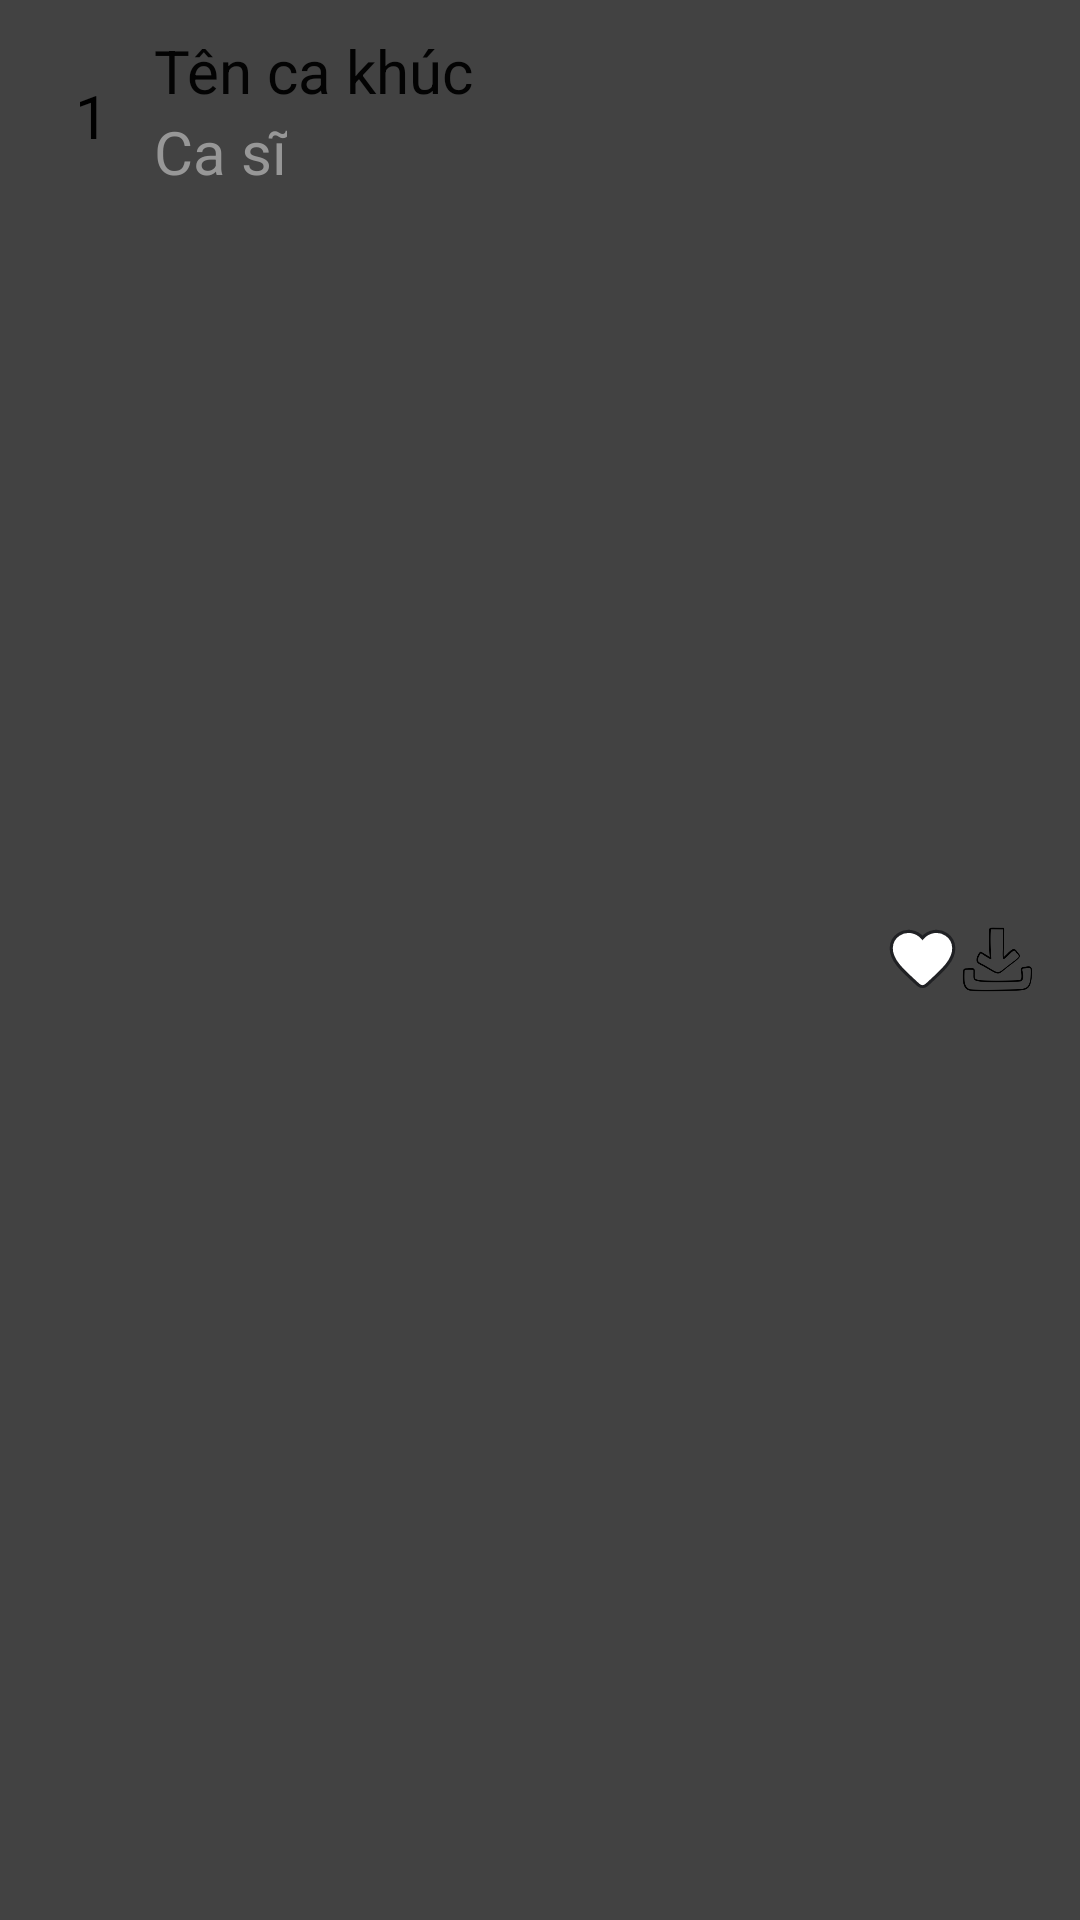

Android layout source for this screen:
<!-- AndroidManifest.xml: application theme Theme.MusicAppPlayer -->
<!-- res/layout/list_song_adapter.xml -->
<?xml version="1.0" encoding="utf-8"?>
<androidx.cardview.widget.CardView xmlns:android="http://schemas.android.com/apk/res/android"
    android:layout_width="match_parent"
    android:layout_height="wrap_content"
    android:layout_margin="5dp"
    android:elevation="5dp">

    <RelativeLayout
        android:layout_width="match_parent"
        android:layout_height="match_parent"
        android:padding="10dp">

        <TextView
            android:layout_margin="15dp"
            android:layout_width="wrap_content"
            android:layout_height="wrap_content"
            android:id="@+id/textviewlistindex"
            android:text="1"
            android:textSize="20sp"/>
        <TextView
            android:id="@+id/textviewsongname"
            android:layout_width="wrap_content"
            android:layout_height="wrap_content"
            android:maxWidth="250dp"
            android:ellipsize="end"
            android:singleLine="true"
            android:layout_toRightOf="@+id/textviewlistindex"
            android:textColor="#030303"
            android:text="Tên ca khúc"
            android:textSize="20sp"/>
        <TextView
            android:layout_width="wrap_content"
            android:layout_height="wrap_content"
            android:id="@+id/textviewsingername"
            android:layout_below="@+id/textviewsongname"
            android:layout_toRightOf="@+id/textviewlistindex"
            android:ellipsize="end"
            android:singleLine="true"
            android:textColor="#979797"
            android:textSize="20sp"
            android:text="Ca sĩ"/>
        <ImageView
            android:layout_width="25dp"
            android:layout_height="25dp"
            android:id="@+id/imageviewluotthichlistsong"
            android:layout_alignParentRight="true"
            android:layout_centerVertical="true"
            android:layout_marginRight="30dp"
            android:src="@drawable/ic_favorite"/>
        <ImageView
            android:layout_width="25dp"
            android:layout_height="25dp"
            android:id="@+id/imageviewdownloadsong"
            android:layout_alignParentRight="true"
            android:layout_centerVertical="true"
            android:layout_marginRight="5dp"
            android:src="@drawable/ic_download"/>



    </RelativeLayout>

</androidx.cardview.widget.CardView>
<!-- resources referenced by this layout -->
<resources>
  <!-- drawable ic_download: png bitmap (drawable, 5789 bytes) -->
  <!-- drawable ic_favorite (drawable) -->
  <?xml version="1.0" encoding="utf-8"?>
  <vector xmlns:android="http://schemas.android.com/apk/res/android"
      android:width="24dp"
      android:height="24dp"
      android:viewportWidth="24"
      android:viewportHeight="24">
  
      <path
          android:strokeWidth="1"
          android:strokeColor="@color/black_color"
          android:fillColor="@color/md_white_1000"
          android:pathData="M13.35 20.13c-0.76 0.69 -1.93 0.69 -2.69-0.01l-0.11-0.1C5.3 15.27 1.87 12.16 2 8.28c0.06-1.7 0.93 -3.33 2.34-4.29 2.64-1.8 5.9-0.96 7.66 1.1 1.76-2.06 5.02-2.91 7.66-1.1 1.41 0.96 2.28 2.59 2.34 4.29 0.14 3.88-3.3 6.99-8.55 11.76l-0.1 0.09 z" />
  
  </vector>
  <color name="black_color">#202124</color>
  <color name="md_white_1000">#FFFFFF</color>
</resources>
